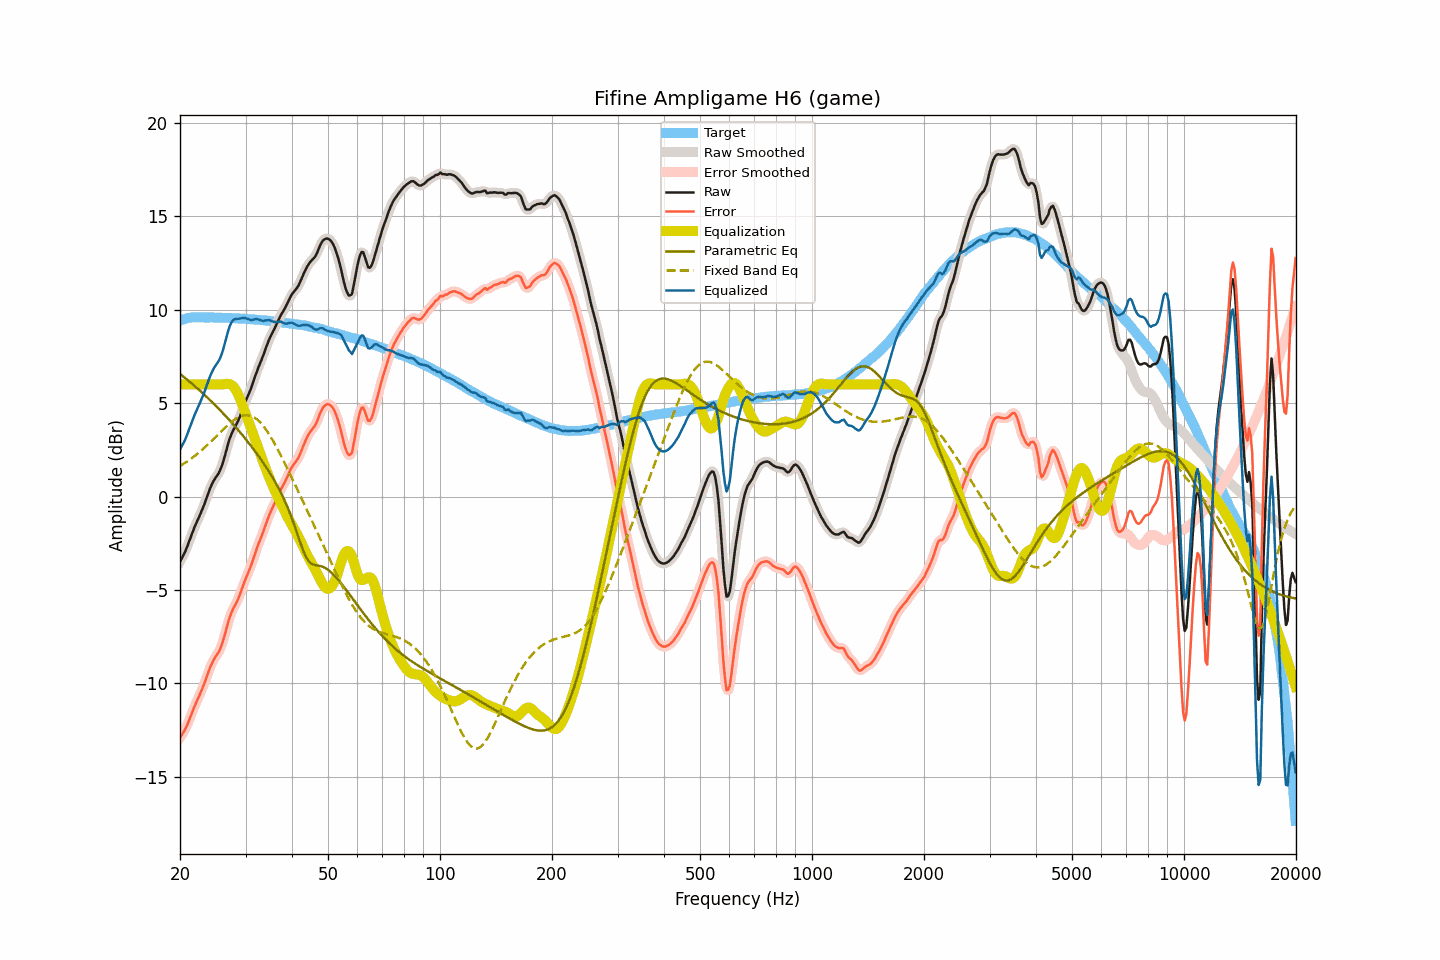

Data behind this chart, as committed beside it:
frequency, raw, smoothed, error, error_smoothed, equalization, parametric_eq, fixed_band_eq, equalized_raw, equalized_smoothed, target
20.00, -3.49, -3.48, -12.91, -12.90, 6.00, 6.56, 1.64, 2.51, 2.52, 9.42
20.20, -3.32, -3.33, -12.77, -12.78, 6.00, 6.50, 1.69, 2.68, 2.67, 9.45
20.40, -3.16, -3.16, -12.64, -12.64, 6.00, 6.43, 1.74, 2.84, 2.84, 9.48
20.61, -2.99, -2.98, -12.49, -12.49, 6.00, 6.36, 1.80, 3.01, 3.02, 9.50
20.81, -2.79, -2.78, -12.32, -12.32, 6.00, 6.29, 1.85, 3.21, 3.22, 9.53
21.02, -2.56, -2.56, -12.12, -12.11, 6.00, 6.22, 1.91, 3.44, 3.44, 9.56
21.23, -2.33, -2.33, -11.90, -11.90, 6.00, 6.15, 1.97, 3.67, 3.67, 9.57
21.44, -2.08, -2.09, -11.66, -11.67, 6.00, 6.07, 2.03, 3.92, 3.91, 9.58
21.66, -1.87, -1.86, -11.46, -11.45, 6.00, 6.00, 2.10, 4.13, 4.14, 9.59
21.87, -1.64, -1.65, -11.23, -11.24, 6.00, 5.92, 2.16, 4.36, 4.35, 9.59
22.09, -1.45, -1.45, -11.04, -11.04, 6.00, 5.85, 2.23, 4.55, 4.55, 9.60
22.31, -1.25, -1.25, -10.85, -10.85, 6.00, 5.77, 2.30, 4.75, 4.75, 9.60
22.54, -1.07, -1.07, -10.67, -10.66, 6.00, 5.70, 2.37, 4.93, 4.93, 9.60
22.76, -0.87, -0.87, -10.46, -10.46, 6.00, 5.62, 2.45, 5.13, 5.13, 9.60
22.99, -0.67, -0.66, -10.25, -10.25, 6.00, 5.54, 2.52, 5.33, 5.34, 9.59
23.22, -0.45, -0.45, -10.03, -10.03, 6.00, 5.46, 2.60, 5.55, 5.55, 9.58
23.45, -0.22, -0.21, -9.80, -9.79, 6.00, 5.38, 2.68, 5.78, 5.79, 9.58
23.69, 0.03, 0.03, -9.55, -9.55, 6.00, 5.30, 2.76, 6.03, 6.03, 9.58
23.92, 0.28, 0.27, -9.31, -9.32, 6.00, 5.22, 2.84, 6.28, 6.27, 9.58
24.16, 0.49, 0.49, -9.10, -9.10, 6.00, 5.14, 2.92, 6.49, 6.49, 9.59
24.40, 0.69, 0.68, -8.91, -8.90, 6.00, 5.05, 3.00, 6.69, 6.68, 9.59
24.65, 0.85, 0.85, -8.73, -8.73, 6.00, 4.97, 3.09, 6.85, 6.85, 9.58
24.89, 0.99, 0.99, -8.58, -8.59, 6.00, 4.88, 3.17, 6.99, 6.99, 9.58
25.14, 1.12, 1.12, -8.45, -8.46, 6.00, 4.80, 3.26, 7.12, 7.12, 9.58
25.39, 1.25, 1.26, -8.33, -8.32, 6.00, 4.71, 3.35, 7.25, 7.26, 9.58
25.65, 1.42, 1.43, -8.15, -8.15, 6.00, 4.62, 3.43, 7.42, 7.43, 9.58
25.91, 1.64, 1.64, -7.93, -7.93, 6.00, 4.53, 3.52, 7.64, 7.64, 9.56
26.16, 1.91, 1.91, -7.66, -7.65, 6.01, 4.44, 3.60, 7.92, 7.92, 9.56
26.43, 2.21, 2.21, -7.35, -7.35, 6.02, 4.35, 3.68, 8.23, 8.24, 9.56
26.69, 2.53, 2.53, -7.03, -7.03, 6.03, 4.26, 3.76, 8.57, 8.57, 9.56
26.96, 2.85, 2.84, -6.71, -6.72, 6.03, 4.16, 3.84, 8.88, 8.87, 9.56
27.23, 3.12, 3.11, -6.44, -6.45, 6.01, 4.07, 3.92, 9.13, 9.13, 9.56
27.50, 3.34, 3.34, -6.22, -6.21, 5.97, 3.97, 3.99, 9.32, 9.32, 9.56
27.77, 3.53, 3.53, -6.01, -6.02, 5.90, 3.88, 4.06, 9.44, 9.43, 9.55
28.05, 3.69, 3.69, -5.85, -5.85, 5.80, 3.78, 4.12, 9.50, 9.49, 9.54
28.33, 3.84, 3.85, -5.69, -5.69, 5.66, 3.68, 4.18, 9.51, 9.52, 9.53
28.62, 4.02, 4.02, -5.51, -5.51, 5.50, 3.58, 4.23, 9.52, 9.52, 9.53
28.90, 4.22, 4.23, -5.31, -5.30, 5.30, 3.48, 4.27, 9.52, 9.53, 9.53
29.19, 4.45, 4.46, -5.07, -5.07, 5.08, 3.38, 4.31, 9.54, 9.54, 9.52
29.48, 4.70, 4.70, -4.82, -4.82, 4.86, 3.27, 4.33, 9.56, 9.55, 9.53
29.78, 4.93, 4.93, -4.58, -4.59, 4.63, 3.17, 4.35, 9.56, 9.55, 9.51
30.08, 5.15, 5.14, -4.36, -4.37, 4.40, 3.06, 4.36, 9.55, 9.54, 9.51
30.38, 5.34, 5.34, -4.16, -4.16, 4.17, 2.95, 4.36, 9.51, 9.51, 9.50
30.68, 5.54, 5.54, -3.96, -3.95, 3.93, 2.84, 4.34, 9.48, 9.48, 9.50
30.99, 5.75, 5.76, -3.74, -3.73, 3.70, 2.73, 4.32, 9.45, 9.46, 9.49
31.30, 5.99, 5.99, -3.50, -3.49, 3.47, 2.62, 4.29, 9.46, 9.46, 9.48
31.61, 6.24, 6.24, -3.24, -3.24, 3.23, 2.51, 4.25, 9.48, 9.48, 9.48
31.93, 6.50, 6.49, -2.97, -2.98, 3.00, 2.39, 4.19, 9.50, 9.49, 9.47
32.24, 6.74, 6.73, -2.72, -2.73, 2.76, 2.27, 4.12, 9.49, 9.49, 9.46
32.57, 6.96, 6.96, -2.49, -2.50, 2.52, 2.15, 4.04, 9.48, 9.47, 9.46
32.89, 7.16, 7.17, -2.29, -2.28, 2.27, 2.03, 3.96, 9.44, 9.44, 9.45
33.22, 7.38, 7.39, -2.06, -2.06, 2.03, 1.91, 3.86, 9.42, 9.42, 9.44
33.55, 7.61, 7.61, -1.83, -1.82, 1.80, 1.78, 3.76, 9.40, 9.41, 9.44
33.89, 7.85, 7.85, -1.57, -1.58, 1.57, 1.65, 3.64, 9.42, 9.42, 9.42
34.23, 8.08, 8.08, -1.34, -1.33, 1.35, 1.52, 3.52, 9.43, 9.43, 9.42
34.57, 8.31, 8.31, -1.10, -1.10, 1.13, 1.38, 3.39, 9.45, 9.44, 9.41
34.92, 8.51, 8.50, -0.88, -0.90, 0.92, 1.25, 3.25, 9.43, 9.42, 9.39
35.27, 8.68, 8.68, -0.71, -0.70, 0.71, 1.11, 3.11, 9.39, 9.39, 9.39
35.62, 8.85, 8.85, -0.53, -0.52, 0.51, 0.96, 2.96, 9.36, 9.36, 9.38
35.97, 9.02, 9.03, -0.34, -0.34, 0.31, 0.81, 2.81, 9.34, 9.34, 9.36
... 635 more rows
